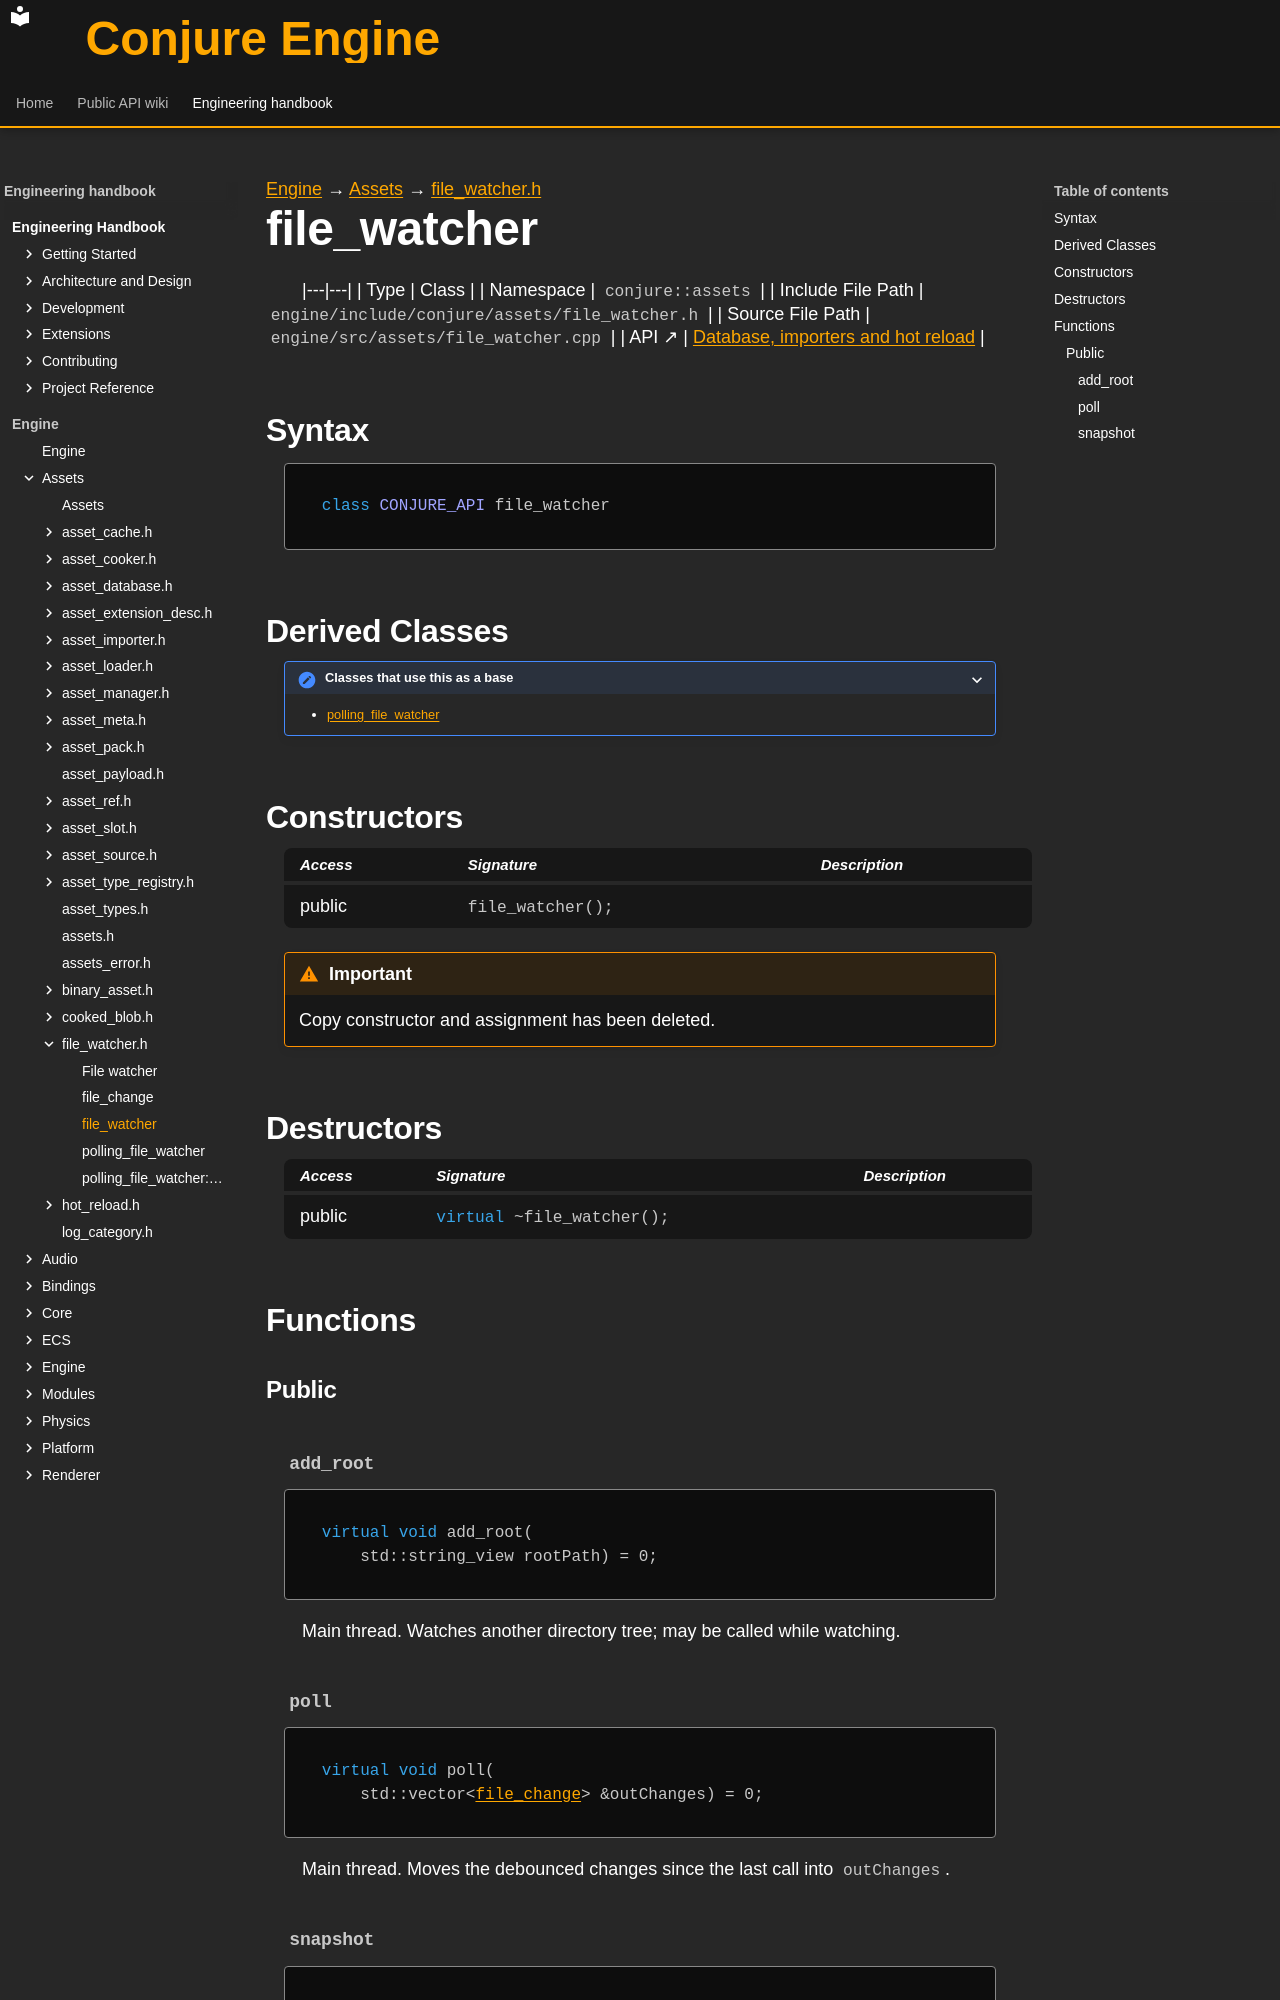

repository: Dozer90/Conjure-Engine · page: handbook/engine/assets/file-watcher/file-watcher.html · generator: mkdocs

---
kind: class
---

[Engine](../../../engine.md) → [Assets](../../assets.md) → [file_watcher.h](../file-watcher.md)

# file_watcher
<!-- doc-template:type -->

|---|---|
| Type | Class |
| Namespace | `conjure::assets` |
| Include File Path | `engine/include/conjure/assets/file_watcher.h` |
| Source File Path | `engine/src/assets/file_watcher.cpp` |
| API ↗ | [Database, importers and hot reload](../../../../api/assets/database-and-import.md) |

## Syntax

```cpp
class CONJURE_API file_watcher
```

## Derived Classes


<details><summary>Classes that use this as a base</summary>

<ul>

<li><a href="polling-file-watcher.html">polling_file_watcher</a></li>

</ul>

</details>

## Constructors

<table class="member-table">
<thead><tr><th>Access</th><th>Signature</th><th>Description</th></tr></thead>
<tbody>
<tr><td>public</td><td><code class="signature">file_watcher();</code></td><td></td></tr>
</tbody>
</table>

<div class="admonition important" role="note"><p class="admonition-title">Important</p><p>Copy constructor and assignment has been deleted.</p></div>

## Destructors

<table class="member-table">
<thead><tr><th>Access</th><th>Signature</th><th>Description</th></tr></thead>
<tbody>
<tr><td>public</td><td><code class="signature"><span class="k">virtual</span> ~file_watcher();</code></td><td></td></tr>
</tbody>
</table>



## Functions

### Public

#### `add_root` {#function-add-root}

<div class="function-declaration" id="function-add-root-1"><pre><code><span class="k">virtual</span> <span class="k">void</span> add_root(
    std::string_view rootPath) = <span class="mi">0</span>;</code></pre></div>

<p>Main thread. Watches another directory tree; may be called while watching.</p>

#### `poll` {#function-poll}

<div class="function-declaration" id="function-poll-1"><pre><code><span class="k">virtual</span> <span class="k">void</span> poll(
    std::vector&lt;<a href="file-change.html">file_change</a>&gt; &amp;outChanges) = <span class="mi">0</span>;</code></pre></div>

<p>Main thread. Moves the debounced changes since the last call into <code>outChanges</code>.</p>
